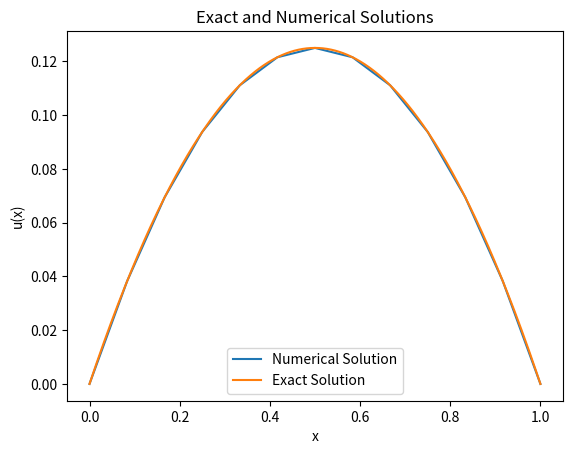

Recreate this plot in Python.
#### RWTH Aachen University PDE lecture coding exercise 1 ###

import numpy as np
from scipy.integrate import quad
import matplotlib.pyplot as plt
from scipy.sparse import spdiags, csc_matrix
from scipy.sparse.linalg import spsolve

def grid(N, ansatz='linear'):
    # N: the number of elements
    # ansatz: linear(default) will generate 2 nodes per element. quadratic(else case) generates 3 nodes per element
    # return: a vector containing the node coordinates
    x_min = 0 #Boundary of the domain
    x_max = 1 #Boundary of the domain
    if (ansatz=='linear'):
        n_o_e = N+1 #Number of the elements in the domain
        h = x_max/N #Distance between grids
        vec = np.zeros(n_o_e)
        for i in range(n_o_e):
            vec[i] = x_min + h*i
        
    else: #Quadratic case
        n_o_e = 2*N + 1
        h = x_max / (2*N)
        vec = np.zeros(n_o_e)
        for i in range(n_o_e):
            vec[i] = x_min + h*i
        
    return vec

def assembleMatrix(lattice, ansatz='linear'):
    # lattice: node vector
    # return: stiffness matrix
    A = np.zeros((len(lattice),len(lattice))) #Stiffness matrix with zeros
    A[0,0] = 1 #Altering the matrice for BCs
    A[len(lattice)-1,len(lattice)-1] = 1 #Altering the matrice for BCs
    if (ansatz=='linear'): #Linear part
        for i in range(1,len(lattice)-1): #Diagonal elements
            for j in range(len(lattice)):       
                if (i==j):
                    h = lattice[i]-lattice[i-1]
                    A[i,j] = 2/h
                else:
                    A[i,j] = 0
                    
        for i in range(1,len(lattice)-1):
            for j in range(len(lattice)):       
                if (j==i+1):
                    h = lattice[i]-lattice[i-1]
                    A[i,j] = -1/h
                    
        for i in range(1,len(lattice)-1): 
            for j in range(len(lattice)):       
                if (j==i-1):
                    h = lattice[i]-lattice[i-1]
                    A[i,j] = -1/h

    else: #Quadratic part
        for i in range(1,len(lattice)-1): #Diagonal elements
            for j in range(len(lattice)):       
                if (i==j) and (i%2==1):
                    h = lattice[i]-lattice[i-1]
                    A[i,j] = 8 / (3*h)

        for i in range(1,len(lattice)-1): #Diagonal elements
            for j in range(len(lattice)):       
                if (i==j) and (i%2==0):
                    h = lattice[i]-lattice[i-1]
                    A[i,j] = 7 / (3*h)

        for i in range(1,len(lattice)-1):
            for j in range(len(lattice)):       
                if (j==i-1) or (j==i+1):
                    h = lattice[i]-lattice[i-1]
                    A[i,j] = -4 / (3*h)

        for i in range(1,len(lattice)-1): 
            for j in range(len(lattice)):       
                if (j==i-2) and (i%2 == 0):
                    h = lattice[i]-lattice[i-1]
                    A[i,j] = 1 / (6*h)

        for i in range(1,len(lattice)-1): 
            for j in range(len(lattice)):       
                if (j==i+2) and (i%2 == 0):
                    h = lattice[i]-lattice[i-1]
                    A[i,j] = 1 / (6*h)

    return A

def rhsConstant(lattice, ansatz='linear'):
    # lattice: node values
    # return: vector of right hand side values
    b = np.zeros(len(lattice)) #rhs matrice with zeros
    b[0] = 0 #BC
    b[len(lattice)-1] = 0 #BC
    h = lattice[2]-lattice[1]
    
    if (ansatz=='linear'):
        for i in range(1,len(lattice)-1):
            b[i] = h
    
    else: #Quadratic case
        for i in range(1,len(lattice)-1):
            if(i%2 == 1):
                b[i] = (4*h) / 3
            if(i%2 == 0):
                b[i] = (2*h)/3

    return b


def solConstant(x):
# x: a real number (or a vector of real numbers), where the analytic solution is computed
# return: a real number (or a vector of real numbers) of the analytic solution for f=1
    X =  -0.5*(x-0.5)**2+1/8
    return X

def FEM1DConstant(N, ansatz='linear'):
    # N: number of elements
    # ansatz: choose between 'linear' or 'quadratic' ansatz functions
    # return: pair (node vector, solution vector)
    
    # Set up the node vector
    if (ansatz=='linear'):
        n_o_e = N+1
        u = np.zeros(n_o_e)
        G = grid(N, ansatz='linear')
        A = assembleMatrix(G,'linear')
        b = rhsConstant(G,'linear')
        u = np.linalg.solve(A,b)
    else:
        n_o_e = 2*N + 1
        u = np.zeros(n_o_e)
        G = grid(N, ansatz='quadratic')
        A = assembleMatrix(G,'quadratic')
        b = rhsConstant(G,'quadratic')
        u = np.linalg.solve(A,b) 

    
    return G, u
    

#Solution of the problem
solution = FEM1DConstant(6,ansatz='linearsdf')
grid_vec = solution[0]
approx_sol  = solution[1]



x_exact = np.linspace(0, 1, num=1000)
y_exact = np.zeros(len(x_exact))
for i in range(len(x_exact)):
    y_exact[i] = solConstant(x_exact[i])

#Plotting the numerical and exact solutions
plt.plot(grid_vec, approx_sol,x_exact, y_exact)
plt.legend(('Numerical Solution','Exact Solution'))
plt.xlabel("x")
plt.ylabel("u(x)")
plt.title("Exact and Numerical Solutions")
plt.show()
